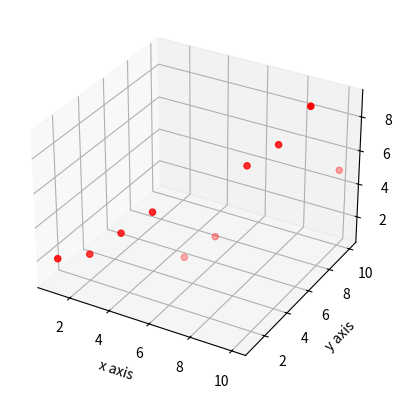

Source code (Python):
import matplotlib.pyplot as plt
from mpl_toolkits.mplot3d import Axes3D

fig = plt.figure()
ax = fig.add_subplot(111, projection='3d')

X = [1, 2, 3, 4, 5, 6, 7, 8, 9, 10]
Y = [1, 2, 3, 4, 5, 6, 7, 8, 9, 10]
Z = [2, 2, 3, 4, 1, 2, 6, 7, 9, 5]

ax.scatter(X, Y, Z, c='r', marker='o')

ax.set_xlabel('x axis')
ax.set_ylabel('y axis')
ax.set_zlabel('z axis')

plt.show()
